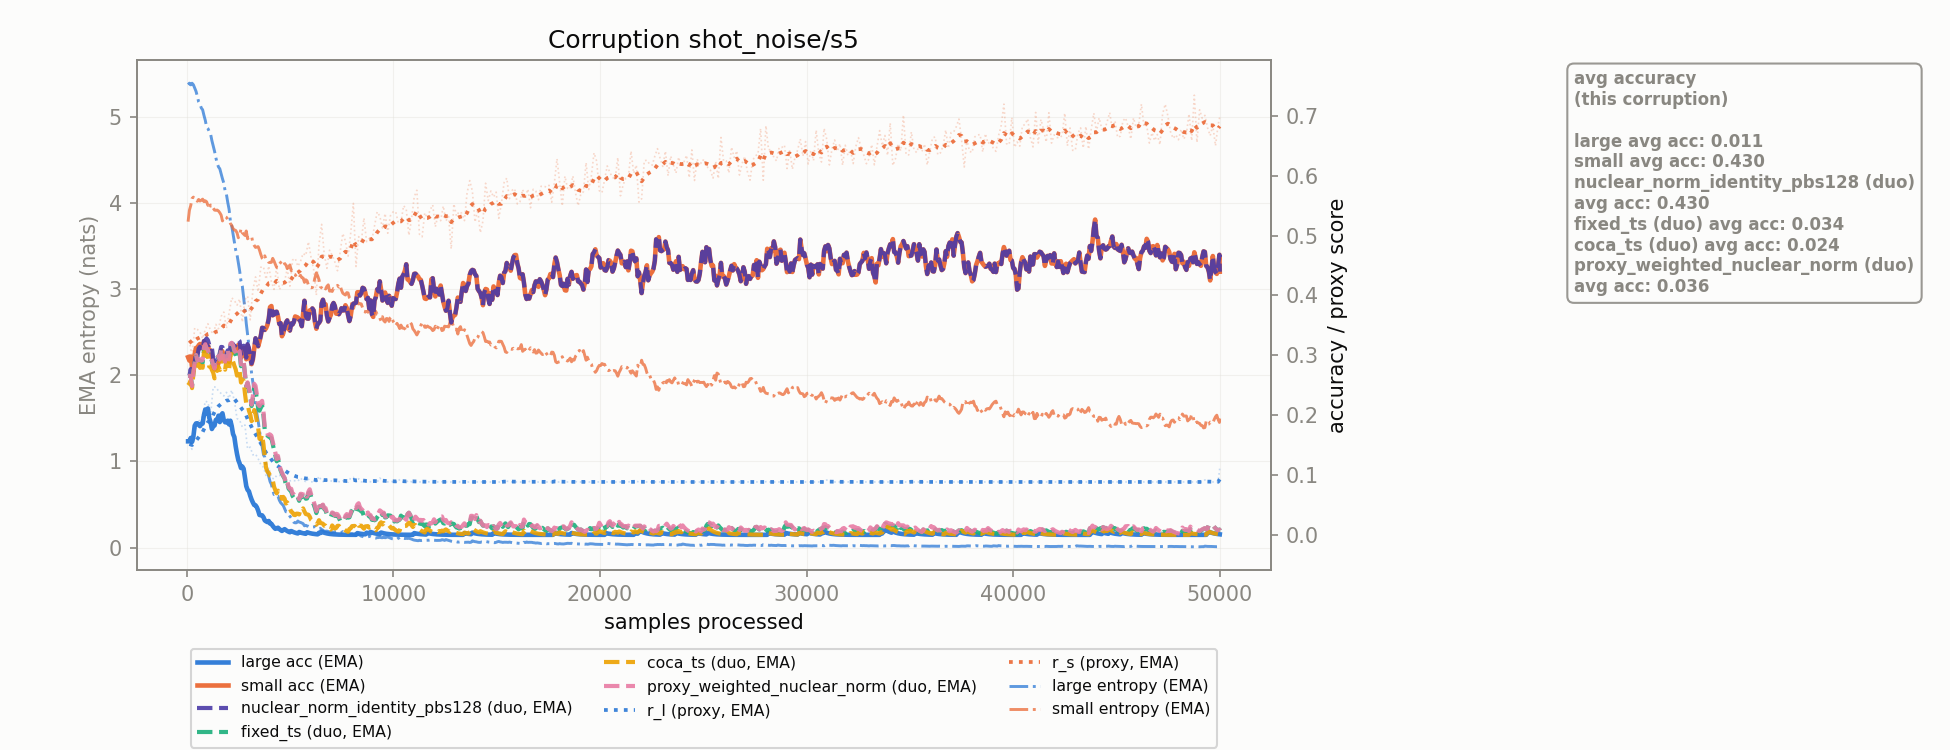

Values plotted in this chart, from the file beside it:
corruption, n_samples, r_l, r_s, r_l_ema, r_s_ema, large_acc_ema, small_acc_ema, large_ent_ema, small_ent_ema, nuclear_norm_identity_pbs128_duo_acc_ema, fixed_ts_duo_acc_ema, coca_ts_duo_acc_ema, proxy_weighted_nuclear_norm_duo_acc_ema
shot_noise/s5, 128.0, 0.1517, 0.3248, 0.1517, 0.3248, 0.1562, 0.2912, 5.388, 3.914, 0.2656, 0.2656, 0.2528, 0.2656
shot_noise/s5, 256.0, 0.1429, 0.2972, 0.1501, 0.3198, 0.1552, 0.2807, 5.388, 4.051, 0.2636, 0.2486, 0.2452, 0.2486
shot_noise/s5, 384.0, 0.1705, 0.3457, 0.1538, 0.3245, 0.1824, 0.302, 5.333, 4.036, 0.2883, 0.2875, 0.2853, 0.2875
shot_noise/s5, 512.0, 0.1884, 0.3433, 0.1601, 0.3279, 0.1864, 0.304, 5.236, 4.019, 0.297, 0.2914, 0.2829, 0.2914
shot_noise/s5, 640.0, 0.1918, 0.3391, 0.1659, 0.3299, 0.1816, 0.3189, 5.144, 4.021, 0.3143, 0.2904, 0.279, 0.2932
shot_noise/s5, 768.0, 0.1983, 0.3279, 0.1718, 0.3296, 0.1859, 0.3121, 5.08, 4.043, 0.3091, 0.2874, 0.2792, 0.2921
shot_noise/s5, 896.0, 0.2233, 0.3429, 0.1811, 0.332, 0.2094, 0.3187, 4.958, 4.024, 0.3247, 0.3153, 0.3065, 0.3185
shot_noise/s5, 1024, 0.2216, 0.3527, 0.1885, 0.3358, 0.2112, 0.3167, 4.862, 3.97, 0.3253, 0.3069, 0.2987, 0.309
shot_noise/s5, 1152, 0.2004, 0.3417, 0.1907, 0.3368, 0.1884, 0.3083, 4.8, 3.962, 0.3193, 0.2961, 0.2813, 0.2975
shot_noise/s5, 1280, 0.2471, 0.3354, 0.2009, 0.3366, 0.1816, 0.2834, 4.658, 3.938, 0.2953, 0.2832, 0.2709, 0.2841
shot_noise/s5, 1408, 0.247, 0.3517, 0.2093, 0.3393, 0.1921, 0.278, 4.524, 3.913, 0.2969, 0.2949, 0.2793, 0.2956
shot_noise/s5, 1536, 0.2403, 0.3445, 0.2149, 0.3403, 0.1991, 0.2871, 4.416, 3.905, 0.2951, 0.2984, 0.2809, 0.2988
shot_noise/s5, 1664, 0.2361, 0.365, 0.2188, 0.3448, 0.1997, 0.3087, 4.338, 3.858, 0.314, 0.3103, 0.2963, 0.3106
shot_noise/s5, 1792, 0.2321, 0.3722, 0.2212, 0.3498, 0.1918, 0.2991, 4.231, 3.824, 0.3021, 0.2945, 0.2818, 0.2947
shot_noise/s5, 1920, 0.2381, 0.3449, 0.2243, 0.3489, 0.188, 0.2955, 4.1, 3.832, 0.3004, 0.302, 0.2911, 0.3021
shot_noise/s5, 2048, 0.2283, 0.37, 0.225, 0.3527, 0.1845, 0.2892, 3.926, 3.799, 0.2948, 0.2931, 0.276, 0.2932
shot_noise/s5, 2176, 0.2418, 0.3961, 0.2281, 0.3606, 0.1816, 0.3119, 3.732, 3.739, 0.3203, 0.3186, 0.302, 0.321
shot_noise/s5, 2304, 0.2241, 0.3919, 0.2273, 0.3663, 0.1634, 0.3075, 3.547, 3.686, 0.3149, 0.3029, 0.2825, 0.3073
shot_noise/s5, 2432, 0.1944, 0.3838, 0.2214, 0.3695, 0.1352, 0.3148, 3.4, 3.653, 0.3221, 0.2952, 0.2661, 0.301
shot_noise/s5, 2560, 0.1915, 0.3941, 0.2159, 0.374, 0.1192, 0.3164, 3.211, 3.622, 0.3236, 0.3027, 0.2729, 0.3066
shot_noise/s5, 2688, 0.1802, 0.3555, 0.2094, 0.3706, 0.1141, 0.3017, 3.037, 3.653, 0.3065, 0.2874, 0.2594, 0.29
shot_noise/s5, 2816, 0.1835, 0.3933, 0.2047, 0.3747, 0.09603, 0.3065, 2.767, 3.622, 0.3098, 0.2678, 0.2364, 0.2695
shot_noise/s5, 2944, 0.1438, 0.3989, 0.1936, 0.3791, 0.07513, 0.3168, 2.477, 3.583, 0.3189, 0.2536, 0.2189, 0.2548
shot_noise/s5, 3072, 0.1466, 0.3593, 0.1851, 0.3755, 0.06528, 0.2965, 2.191, 3.602, 0.298, 0.2318, 0.2011, 0.2349
shot_noise/s5, 3200, 0.1336, 0.4088, 0.1757, 0.3816, 0.05403, 0.293, 1.917, 3.535, 0.294, 0.2272, 0.1924, 0.2321
shot_noise/s5, 3328, 0.1351, 0.431, 0.1683, 0.3906, 0.04934, 0.3281, 1.667, 3.483, 0.3288, 0.2402, 0.2019, 0.2491
shot_noise/s5, 3456, 0.1273, 0.4061, 0.1609, 0.3934, 0.04052, 0.315, 1.469, 3.492, 0.3154, 0.2119, 0.1788, 0.2179
shot_noise/s5, 3584, 0.1174, 0.4473, 0.153, 0.4032, 0.03281, 0.3325, 1.252, 3.401, 0.3328, 0.2124, 0.1597, 0.2216
shot_noise/s5, 3712, 0.1129, 0.448, 0.1457, 0.4113, 0.02945, 0.3455, 1.077, 3.342, 0.3457, 0.1998, 0.1513, 0.2059
shot_noise/s5, 3840, 0.09833, 0.427, 0.1371, 0.4142, 0.02256, 0.3454, 0.9409, 3.341, 0.3456, 0.1714, 0.1116, 0.1755
shot_noise/s5, 3968, 0.1125, 0.4491, 0.1326, 0.4205, 0.02311, 0.3609, 0.8273, 3.31, 0.361, 0.1641, 0.1034, 0.1668
shot_noise/s5, 4096, 0.09573, 0.4232, 0.1259, 0.421, 0.01831, 0.3823, 0.7339, 3.31, 0.3824, 0.1615, 0.09789, 0.1657
shot_noise/s5, 4224, 0.0932, 0.4102, 0.12, 0.4191, 0.01226, 0.3683, 0.6162, 3.325, 0.3683, 0.1414, 0.08051, 0.1471
shot_noise/s5, 4352, 0.09917, 0.4495, 0.1162, 0.4246, 0.01105, 0.3728, 0.6002, 3.252, 0.3729, 0.1228, 0.06939, 0.1266
shot_noise/s5, 4480, 0.09968, 0.4099, 0.1132, 0.4219, 0.009718, 0.3524, 0.5503, 3.289, 0.3524, 0.114, 0.06324, 0.1165
shot_noise/s5, 4608, 0.09679, 0.4164, 0.1102, 0.4209, 0.006506, 0.332, 0.5044, 3.321, 0.332, 0.1021, 0.06015, 0.1038
shot_noise/s5, 4736, 0.09721, 0.4234, 0.1078, 0.4214, 0.00952, 0.3467, 0.4523, 3.293, 0.3467, 0.0942, 0.06041, 0.09533
shot_noise/s5, 4864, 0.09009, 0.445, 0.1046, 0.4257, 0.006373, 0.3584, 0.4134, 3.237, 0.3584, 0.08759, 0.05413, 0.09067
shot_noise/s5, 4992, 0.09019, 0.4156, 0.102, 0.4238, 0.004266, 0.3414, 0.3636, 3.28, 0.3414, 0.07465, 0.04373, 0.07671
shot_noise/s5, 5120, 0.0909, 0.4593, 0.09997, 0.4303, 0.00518, 0.3515, 0.3135, 3.215, 0.3515, 0.06495, 0.03728, 0.06866
shot_noise/s5, 5248, 0.09029, 0.462, 0.09821, 0.436, 0.003468, 0.3649, 0.2876, 3.167, 0.3649, 0.05898, 0.03296, 0.06378
shot_noise/s5, 5376, 0.08971, 0.4488, 0.09667, 0.4384, 0.002321, 0.3631, 0.3092, 3.167, 0.3631, 0.06246, 0.03472, 0.06568
shot_noise/s5, 5504, 0.09506, 0.4567, 0.09637, 0.4417, 0.003878, 0.3567, 0.2929, 3.16, 0.3567, 0.06635, 0.0421, 0.0685
shot_noise/s5, 5632, 0.09034, 0.4704, 0.09528, 0.4469, 0.002596, 0.3705, 0.2784, 3.128, 0.3705, 0.07128, 0.04419, 0.07272
shot_noise/s5, 5760, 0.08912, 0.467, 0.09416, 0.4506, 0.001738, 0.3655, 0.2592, 3.108, 0.3655, 0.06037, 0.03475, 0.06417
shot_noise/s5, 5888, 0.09301, 0.4897, 0.09395, 0.4577, 0.003488, 0.3612, 0.2479, 3.045, 0.3612, 0.0696, 0.03359, 0.07214
shot_noise/s5, 6016, 0.08864, 0.4638, 0.09298, 0.4588, 0.002335, 0.3722, 0.239, 3.015, 0.3722, 0.06389, 0.02481, 0.06792
shot_noise/s5, 6144, 0.08848, 0.443, 0.09217, 0.4559, 0.001563, 0.3749, 0.2399, 3.066, 0.3749, 0.05078, 0.02177, 0.0558
shot_noise/s5, 6272, 0.0886, 0.4006, 0.09152, 0.4459, 0.001046, 0.3445, 0.223, 3.188, 0.3445, 0.03632, 0.0169, 0.03968
shot_noise/s5, 6400, 0.09787, 0.4852, 0.09267, 0.453, 0.003541, 0.3541, 0.2218, 3.109, 0.3541, 0.05298, 0.02449, 0.05523
shot_noise/s5, 6528, 0.08995, 0.5189, 0.09218, 0.465, 0.005212, 0.3865, 0.2108, 3.015, 0.3865, 0.04631, 0.01923, 0.04782
shot_noise/s5, 6656, 0.08848, 0.4682, 0.09151, 0.4656, 0.003489, 0.384, 0.1877, 3.023, 0.384, 0.04314, 0.0152, 0.04415
shot_noise/s5, 6784, 0.09115, 0.4454, 0.09144, 0.4619, 0.002335, 0.3663, 0.1918, 3.032, 0.3663, 0.03353, 0.0125, 0.03653
shot_noise/s5, 6912, 0.09174, 0.4757, 0.0915, 0.4644, 0.001563, 0.3627, 0.1795, 2.976, 0.3627, 0.02993, 0.01069, 0.03194
shot_noise/s5, 7040, 0.08897, 0.4669, 0.09104, 0.4649, 0.001047, 0.3833, 0.1796, 2.972, 0.3833, 0.03605, 0.01568, 0.03739
shot_noise/s5, 7168, 0.09164, 0.4561, 0.09115, 0.4633, 0.0007006, 0.3824, 0.1827, 3.006, 0.3824, 0.03162, 0.0105, 0.03252
shot_noise/s5, 7296, 0.08941, 0.4414, 0.09083, 0.4593, 0.000469, 0.3706, 0.1809, 3.043, 0.3706, 0.0315, 0.01503, 0.03443
shot_noise/s5, 7424, 0.08852, 0.4725, 0.09041, 0.4617, 0.000314, 0.3726, 0.1711, 3.043, 0.3726, 0.02341, 0.01239, 0.02537
shot_noise/s5, 7552, 0.09026, 0.5036, 0.09038, 0.4693, 0.0002102, 0.3752, 0.1868, 2.952, 0.3752, 0.026, 0.01113, 0.02731
shot_noise/s5, 7680, 0.08866, 0.4908, 0.09007, 0.4732, 0.0001407, 0.3837, 0.1739, 2.931, 0.3837, 0.02825, 0.007453, 0.03197
... 331 more rows
